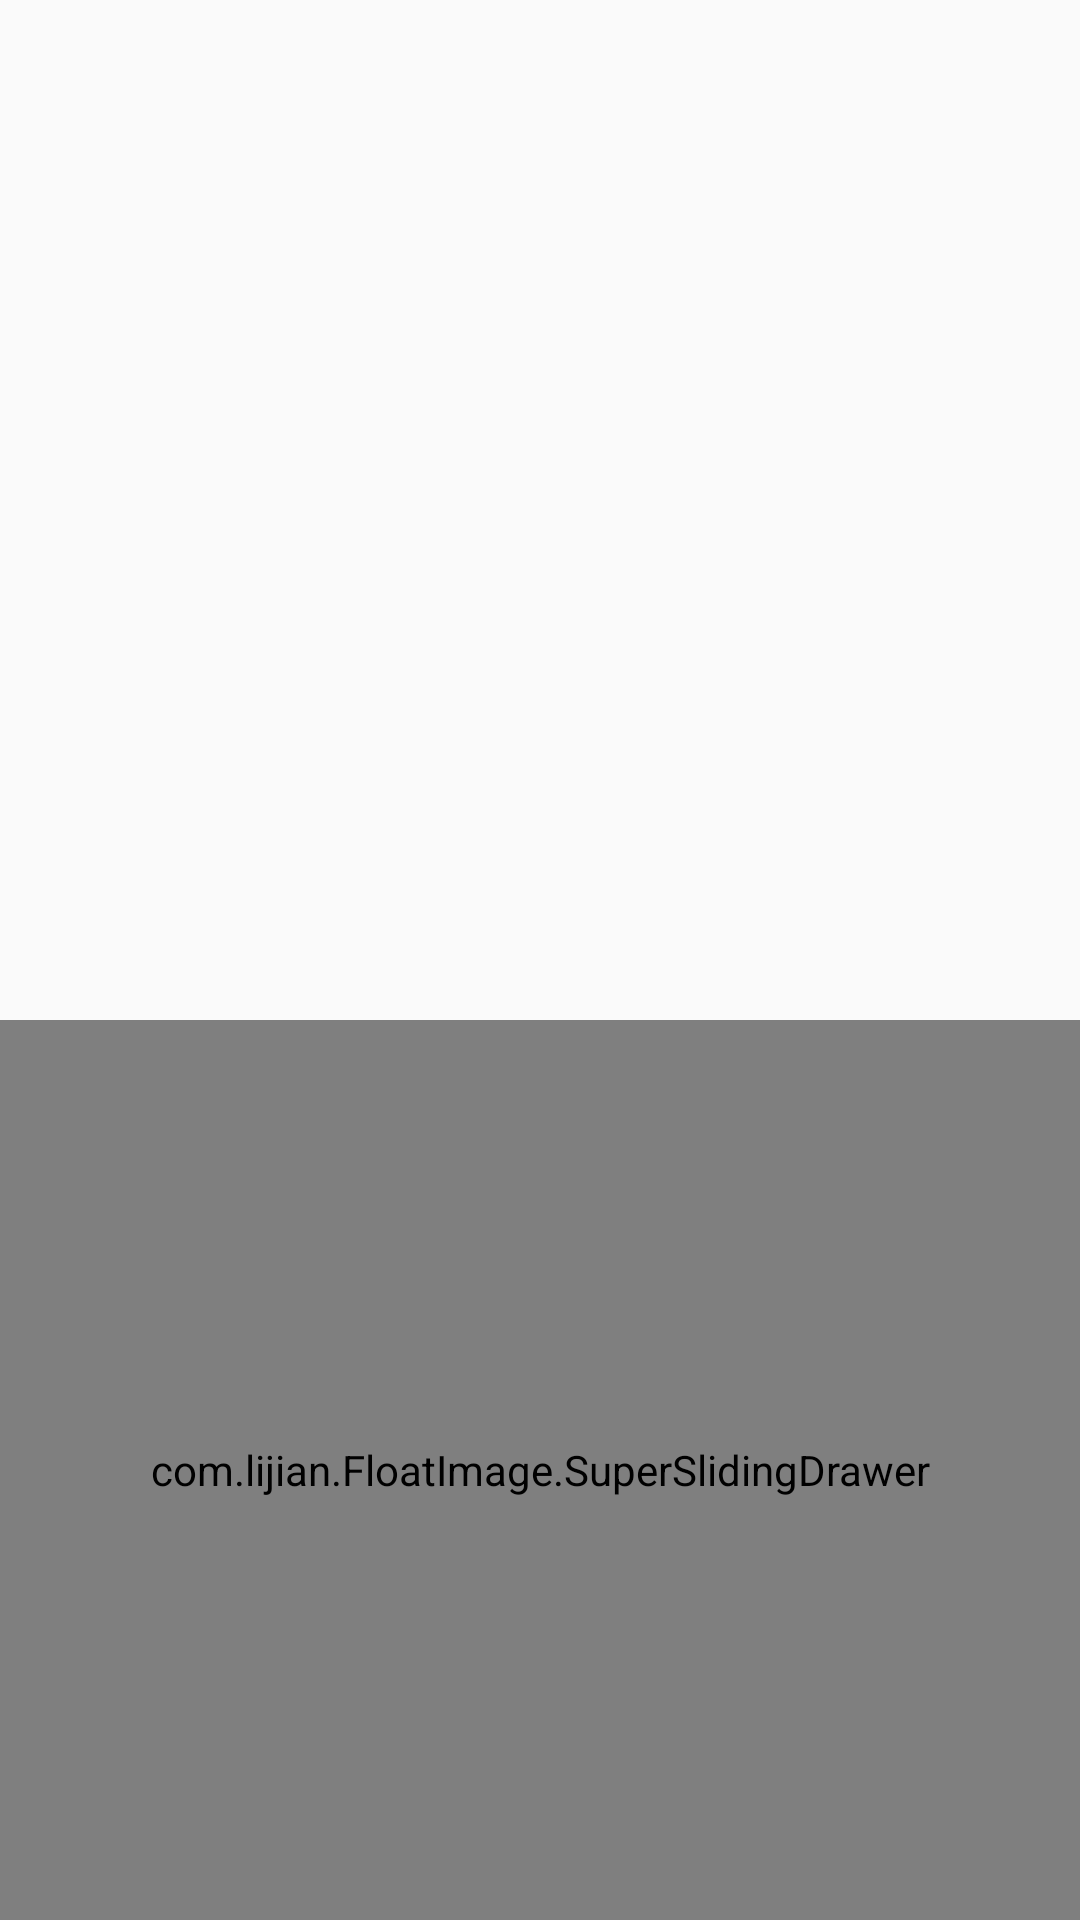

This screen was rendered from an Android layout file. Write that file and the resources it references.
<!-- AndroidManifest.xml: application theme AppTheme -->
<!-- res/layout/activity_sliding.xml -->
<?xml version="1.0" encoding="utf-8"?>
<RelativeLayout
        xmlns:android="http://schemas.android.com/apk/res/android"
        android:layout_width="match_parent"
        android:layout_height="match_parent">


    <LinearLayout android:layout_width="match_parent"
                  android:background="@mipmap/ic_launcher"
                  android:id="@+id/ll"
                  android:orientation="vertical"
                  android:layout_height="match_parent">


    </LinearLayout>



    <com.lijian.FloatImage.SuperSlidingDrawer

        android:layout_width="match_parent"
        android:id="@+id/sl"
        android:layout_alignParentBottom="true"


        android:layout_height="300dp">

       <FrameLayout android:layout_width="match_parent"
                    android:id="@+id/ff"
                    android:background="@color/colorAccent"
                    android:layout_height="match_parent">

       </FrameLayout>


    </com.lijian.FloatImage.SuperSlidingDrawer>


</RelativeLayout>
<!-- resources referenced by this layout -->
<resources>
  <color name="colorAccent">#FF4081</color>
  <style name="AppTheme" parent="Theme.AppCompat.Light.DarkActionBar">
          
          <item name="colorPrimary">@color/colorPrimary</item>
          <item name="colorPrimaryDark">@color/colorPrimaryDark</item>
          <item name="colorAccent">@color/colorAccent</item>
      </style>
  <color name="colorPrimary">#3F51B5</color>
  <color name="colorPrimaryDark">#303F9F</color>
</resources>
